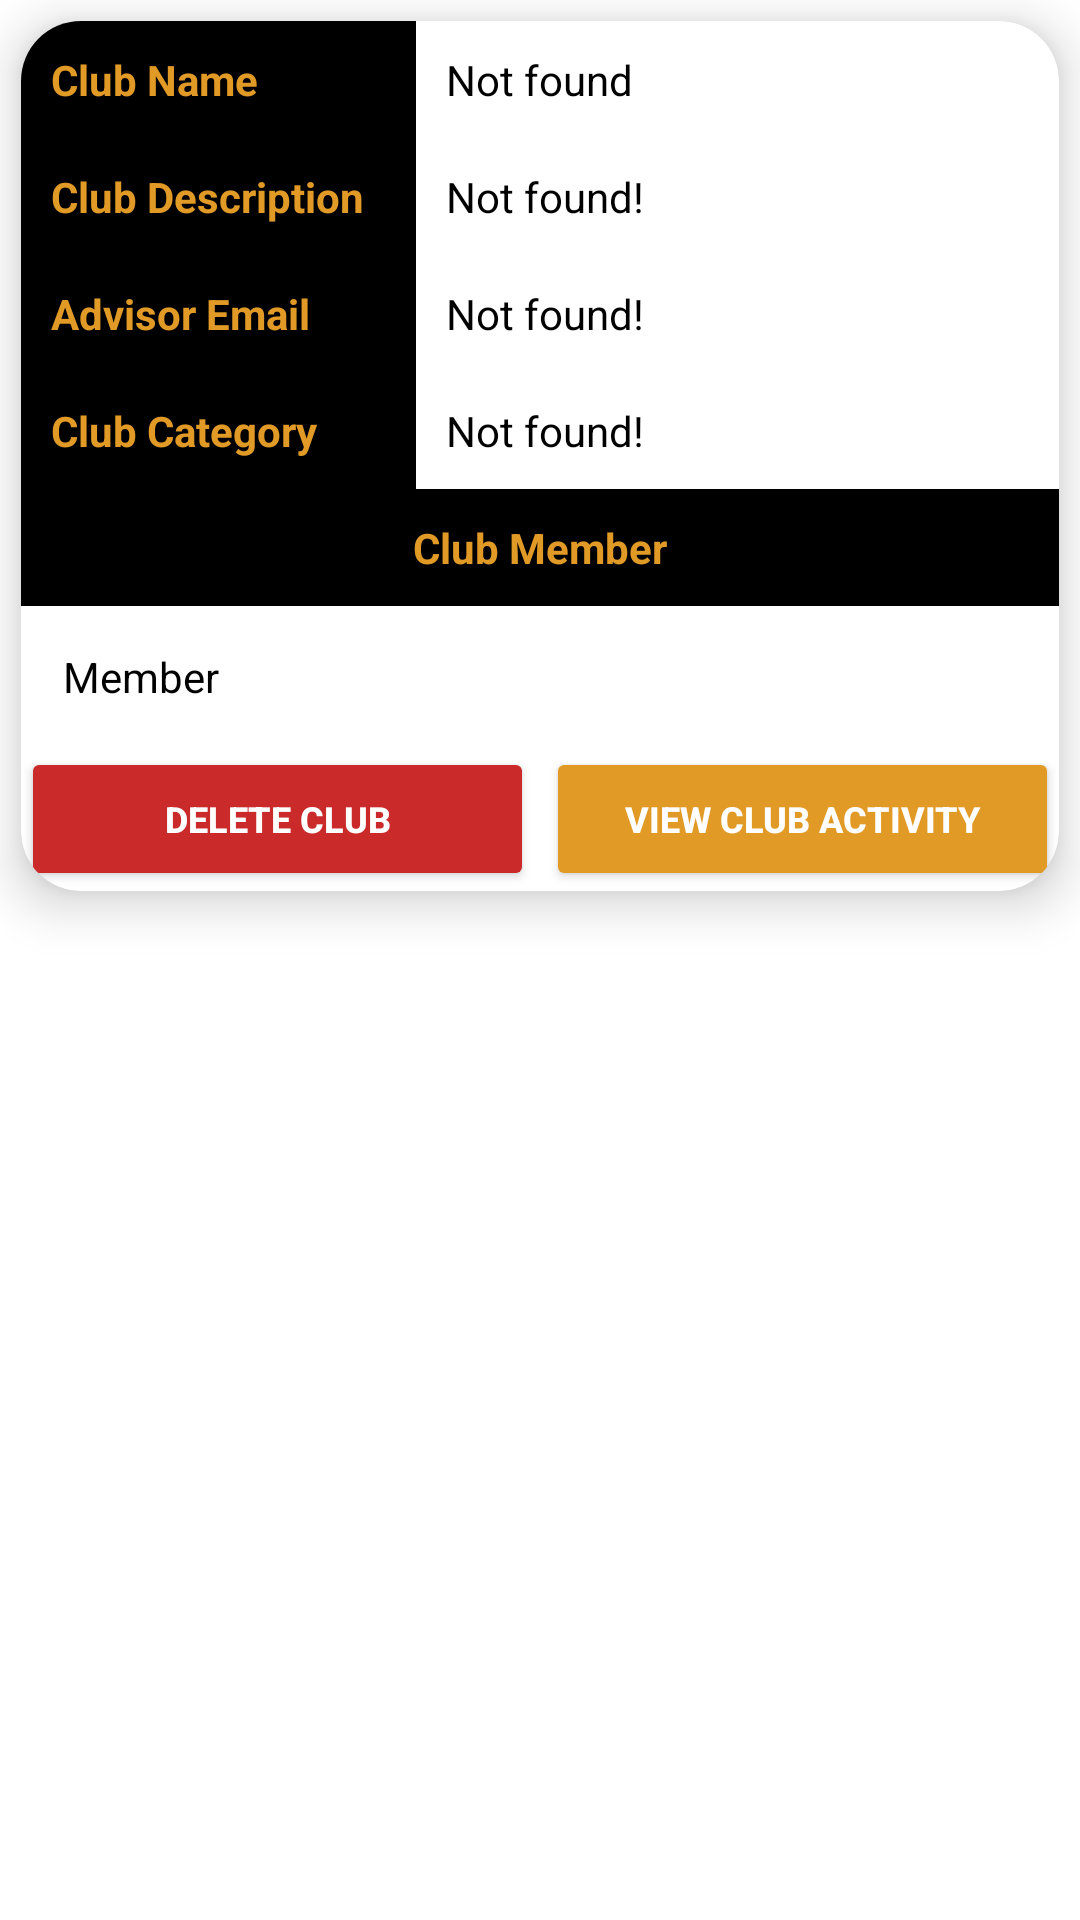

The Android layout XML behind this screen, and the referenced resources:
<!-- AndroidManifest.xml: application theme Theme.MyClub -->
<!-- res/layout/club_card.xml -->
<?xml version="1.0" encoding="utf-8"?>
<RelativeLayout xmlns:android="http://schemas.android.com/apk/res/android"
    android:layout_width="match_parent"
    android:layout_height="wrap_content"
    xmlns:tools="http://schemas.android.com/tools"
    android:orientation="vertical"
    xmlns:app="http://schemas.android.com/apk/res-auto"
    >
    <androidx.cardview.widget.CardView
        android:layout_width="match_parent"
        android:layout_height="wrap_content"
        app:cardCornerRadius="20dp"
        app:cardElevation="10dp"
        android:layout_margin="7dp"
        android:layout_marginBottom="20dp"
        android:padding="10dp"
        android:id="@+id/CardView"
        >

        <LinearLayout
            android:layout_width="match_parent"
            android:orientation="vertical"
            android:layout_height="wrap_content">

            <LinearLayout
                android:layout_width="match_parent"
                android:orientation="vertical"
                android:layout_height="wrap_content">
                <LinearLayout
                    android:layout_width="match_parent"
                    android:orientation="horizontal"
                    android:weightSum="100"
                    android:layout_gravity="center_vertical"
                    android:layout_height="wrap_content">

                    <TextView
                        android:layout_width="40dp"
                        android:layout_height="wrap_content"
                        android:layout_weight="30"
                        android:lines="1"
                        android:padding="10dp"
                        android:background="@color/black"
                        android:text="Club Name"
                        android:textColor="@color/gold"
                        android:textSize="14sp"
                        android:textStyle="bold" />

                    <TextView
                        android:id="@+id/cardClubName"
                        android:layout_width="0dp"
                        android:layout_height="wrap_content"
                        android:layout_weight="70"
                        android:padding="10dp"
                        android:text="Not found"
                        android:textColor="@color/black"
                        android:textSize="14sp"
                        android:textStyle="normal" />

                </LinearLayout>

            </LinearLayout>
            <LinearLayout
                android:layout_width="match_parent"
                android:orientation="vertical"
                android:layout_height="wrap_content">
                <LinearLayout
                    android:layout_width="match_parent"
                    android:orientation="horizontal"
                    android:weightSum="100"
                    android:id="@+id/UserInfo"
                    android:layout_gravity="center_vertical"
                    android:layout_height="wrap_content">

                    <TextView
                        android:layout_width="40dp"
                        android:layout_height="wrap_content"
                        android:layout_weight="30"
                        android:background="@color/black"
                        android:lines="1"
                        android:padding="10dp"
                        android:text="Club Description"
                        android:textColor="@color/gold"
                        android:textSize="14sp"
                        android:textStyle="bold" />

                    <TextView

                        android:id="@+id/cardClubDescription"
                        android:layout_width="0dp"
                        android:layout_height="wrap_content"
                        android:layout_weight="70"
                        android:padding="10dp"
                        android:text="Not found!"
                        android:textColor="@color/black"
                        android:textSize="14sp"
                        android:textStyle="normal" />

                </LinearLayout>

            </LinearLayout>
            <LinearLayout
                android:layout_width="match_parent"
                android:orientation="vertical"
                android:layout_height="wrap_content">
                <LinearLayout
                    android:layout_width="match_parent"
                    android:orientation="horizontal"
                    android:weightSum="100"
                    android:layout_gravity="center_vertical"
                    android:layout_height="wrap_content">

                    <TextView
                        android:layout_width="40dp"
                        android:layout_height="wrap_content"
                        android:layout_weight="30"
                        android:lines="1"
                        android:padding="10dp"
                        android:text="Advisor Email"
                        android:background="@color/black"
                        android:textColor="@color/gold"
                        android:textSize="14sp"
                        android:textStyle="bold" />
                    <TextView

                        android:layout_width="0dp"
                        android:layout_height="wrap_content"
                        android:layout_weight="70"
                        android:id="@+id/cardClubAdvisorEmail"
                        android:textSize="14sp"
                        android:textStyle="normal"
                        android:text="Not found!"
                        android:padding="10dp"
                        android:textColor="@color/black"
                        />

                </LinearLayout>

                <LinearLayout
                    android:layout_width="match_parent"
                    android:orientation="horizontal"
                    android:weightSum="100"
                    android:layout_gravity="center_vertical"
                    android:layout_height="wrap_content">

                    <TextView
                        android:layout_width="40dp"
                        android:layout_height="wrap_content"
                        android:layout_weight="30"
                        android:lines="1"
                        android:padding="10dp"
                        android:text="Club Category"
                        android:background="@color/black"
                        android:textColor="@color/gold"
                        android:textSize="14sp"
                        android:textStyle="bold" />
                    <TextView

                        android:layout_width="0dp"
                        android:layout_height="wrap_content"
                        android:layout_weight="70"
                        android:id="@+id/cardClubCategory"
                        android:textSize="14sp"
                        android:textStyle="normal"
                        android:text="Not found!"
                        android:padding="10dp"
                        android:textColor="@color/black"
                        />

                </LinearLayout>

                <LinearLayout
                    android:layout_width="match_parent"
                    android:orientation="horizontal"
                    android:weightSum="100"
                    android:layout_gravity="center_vertical"
                    android:layout_height="wrap_content">

                    <TextView
                        android:layout_width="100dp"
                        android:layout_height="wrap_content"
                        android:layout_weight="100"
                        android:lines="1"
                        android:padding="10dp"
                        android:text="Club Member"
                        android:textAlignment="center"
                        android:textColor="@color/gold"
                        android:background="@color/black"
                        android:textSize="14sp"
                        android:textStyle="bold" />

                </LinearLayout>


                <LinearLayout
                    android:layout_width="match_parent"
                    android:orientation="horizontal"
                    android:weightSum="100"
                    android:layout_gravity="center_vertical"
                    android:layout_height="wrap_content">

                    <TextView
                        android:layout_width="0dp"
                        android:layout_height="wrap_content"
                        android:layout_weight="100"
                        android:id="@+id/cardClubMember"
                        android:textSize="14sp"
                        android:textStyle="normal"
                        android:text="Member"
                        android:padding="14dp"
                        android:textColor="@color/black"
                        />

                </LinearLayout>

                <LinearLayout
                    android:layout_width="match_parent"
                    android:orientation="horizontal"
                    android:weightSum="100"
                    android:layout_gravity="center_vertical"
                    android:layout_height="wrap_content">

                    <Button
                        android:id="@+id/cardClubDelete"
                        android:layout_width="0dp"
                        android:layout_height="wrap_content"
                        android:layout_weight="50"
                        android:lines="1"
                        android:padding="12dp"
                        android:layout_marginRight="2dp"
                        android:text="Delete Club"
                        android:backgroundTint="@color/red"
                        android:textColor="@color/white"
                        android:textSize="12sp"
                        android:textStyle="bold" />
                    <Button
                        android:id="@+id/cardClubViewActivity"
                        android:layout_width="0dp"
                        android:layout_height="wrap_content"
                        android:layout_weight="50"
                        android:lines="1"
                        android:padding="12dp"
                        android:layout_marginLeft="2dp"
                        android:text="View Club Activity"
                        android:backgroundTint="@color/gold"
                        android:textColor="@color/white"
                        android:textSize="12sp"
                        android:textStyle="bold" />

                </LinearLayout>
            </LinearLayout>
        </LinearLayout>

    </androidx.cardview.widget.CardView>


</RelativeLayout>
<!-- resources referenced by this layout -->
<resources>
  <color name="black">#FF000000</color>
  <color name="gold">#FFE19A26</color>
  <color name="red">#FFCA2A2A</color>
  <color name="white">#FFFFFFFF</color>
  <style name="Theme.MyClub" parent="Theme.MaterialComponents.DayNight.DarkActionBar">
          
          <item name="colorPrimary">@color/white</item>
          <item name="colorPrimaryVariant">@color/black</item>
          <item name="colorOnPrimary">@color/white</item>
          
          <item name="colorSecondary">@color/white</item>
          <item name="colorSecondaryVariant">@color/teal_700</item>
          <item name="colorOnSecondary">@color/black</item>
          
          <item name="android:statusBarColor" tools:targetApi="l">?attr/colorPrimaryVariant</item>
          
      </style>
  <color name="teal_700">#FF018786</color>
</resources>
